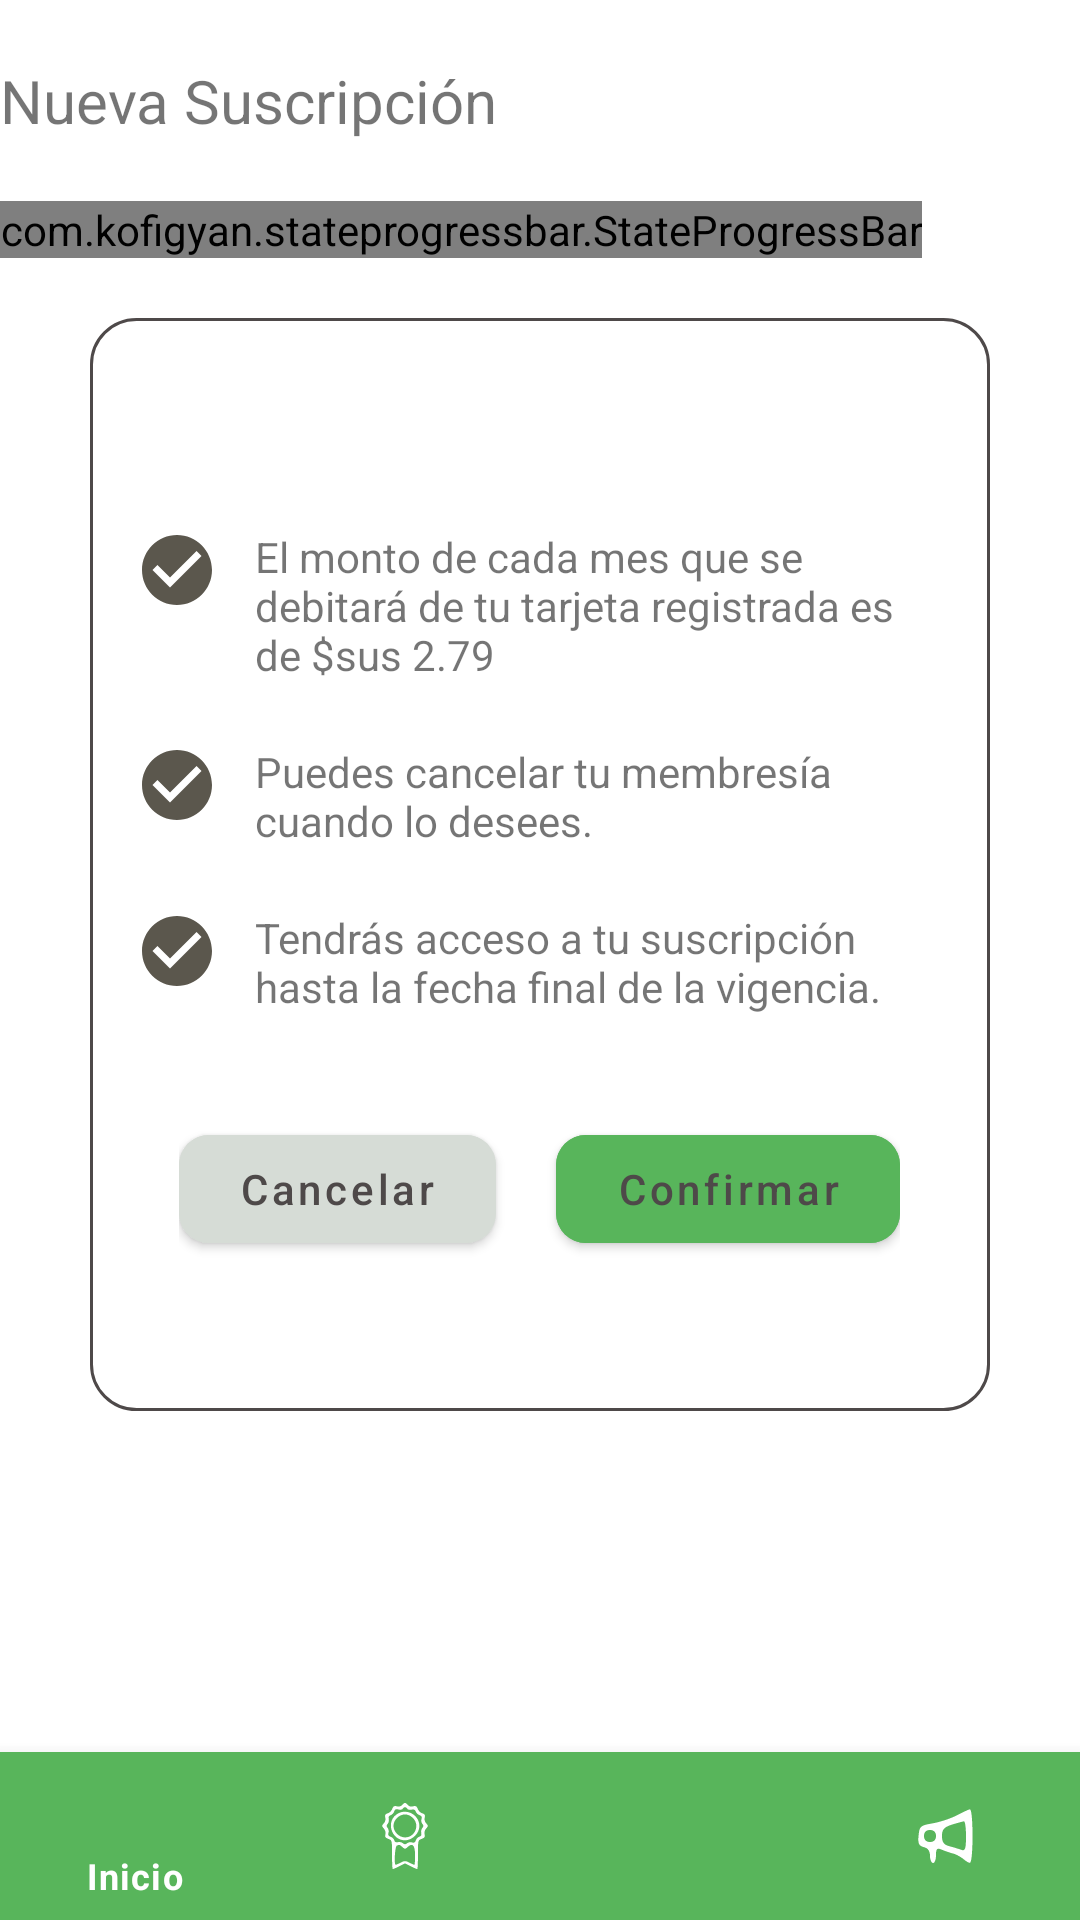

The Android layout XML behind this screen, and the referenced resources:
<!-- AndroidManifest.xml: application theme Theme.RestaurantApp -->
<!-- res/layout/activity_new_subscription_step_three.xml -->
<?xml version="1.0" encoding="utf-8"?>
<RelativeLayout xmlns:android="http://schemas.android.com/apk/res/android"
    xmlns:app="http://schemas.android.com/apk/res-auto"
    xmlns:tools="http://schemas.android.com/tools"
    android:layout_width="match_parent"
    android:layout_height="match_parent"
    tools:context=".NewSubscriptionStepThreeActivity">

    <TextView
        android:layout_width="wrap_content"
        android:layout_height="wrap_content"
        android:text="@string/newSubscriptionTitle"
        android:textSize="20sp"
        android:paddingVertical="20dp"
        android:id="@+id/newSubscriptionTitle"/>

    <com.kofigyan.stateprogressbar.StateProgressBar
        android:layout_width="wrap_content"
        android:layout_height="wrap_content"
        android:layout_below="@+id/newSubscriptionTitle"
        android:id="@+id/progressBarStepThree"
        app:spb_currentStateNumber="three"
        app:spb_maxStateNumber="four"
        app:spb_stateSize="50dp"
        app:spb_stateBackgroundColor="@color/dark"
        app:spb_stateForegroundColor="@color/custom"
        app:spb_stateNumberBackgroundColor="@color/white"
        app:spb_stateNumberForegroundColor="@color/white"
        app:spb_currentStateDescriptionColor="#E91E63"
        app:spb_stateDescriptionColor="#610FE6"
        app:spb_animateToCurrentProgressState="true"
        app:spb_checkStateCompleted="true"/>

    <LinearLayout
        android:layout_width="wrap_content"
        android:layout_height="wrap_content"
        android:background="@drawable/backwithborder_text"
        android:layout_below="@+id/progressBarStepThree"
        android:layout_marginHorizontal="30dp"
        android:paddingHorizontal="15dp"
        android:paddingVertical="50dp"
        android:layout_marginTop="20dp"
        android:gravity="center"
        android:id="@+id/confimrMessage"
        android:orientation="vertical">

        <LinearLayout
            android:layout_width="wrap_content"
            android:layout_height="wrap_content"
            android:layout_marginTop="20dp"
            android:orientation="horizontal">

            <ImageView
                android:layout_width="28dp"
                android:layout_height="28dp"
                android:layout_marginRight="12dp"
                android:src="@drawable/ic_check"/>

            <TextView
                android:layout_width="wrap_content"
                android:layout_height="wrap_content"
                android:text="@string/subsStep3Message1"/>

        </LinearLayout>

        <LinearLayout
            android:layout_width="wrap_content"
            android:layout_height="wrap_content"
            android:layout_marginTop="20dp"
            android:orientation="horizontal">

            <ImageView
                android:layout_width="28dp"
                android:layout_height="28dp"
                android:layout_marginRight="12dp"
                android:src="@drawable/ic_check"/>

            <TextView
                android:layout_width="wrap_content"
                android:layout_height="wrap_content"
                android:text="@string/subsStep3Message2"/>

        </LinearLayout>

        <LinearLayout
            android:layout_width="wrap_content"
            android:layout_height="wrap_content"
            android:layout_marginTop="20dp"
            android:orientation="horizontal">

            <ImageView
                android:layout_width="28dp"
                android:layout_height="28dp"
                android:layout_marginRight="12dp"
                android:src="@drawable/ic_check"/>

            <TextView
                android:layout_width="wrap_content"
                android:layout_height="wrap_content"
                android:text="@string/subsStep3Message3"/>

        </LinearLayout>

        <LinearLayout
            android:layout_width="wrap_content"
            android:layout_height="wrap_content"
            android:layout_marginTop="20dp"
            android:orientation="horizontal">

            <com.google.android.material.button.MaterialButton
                android:layout_width="wrap_content"
                android:layout_height="wrap_content"
                android:layout_centerHorizontal="true"
                android:layout_marginTop="14dp"
                android:paddingHorizontal="20dp"
                android:layout_below="@+id/getCVV"
                android:backgroundTint="#D6DCD6"
                android:text="@string/subsCancel"
                android:textColor="@color/dark"
                app:cornerRadius="10dp"
                android:textAllCaps="false"
                android:id="@+id/noConfirmSubscription"/>

            <com.google.android.material.button.MaterialButton
                android:layout_width="wrap_content"
                android:layout_height="wrap_content"
                android:layout_centerHorizontal="true"
                android:layout_marginTop="14dp"
                android:paddingHorizontal="20dp"
                android:layout_marginLeft="20dp"
                android:layout_below="@+id/getCVV"
                android:backgroundTint="@color/custom"
                android:text="@string/subsConfirm"
                android:textColor="@color/dark"
                app:cornerRadius="10dp"
                android:textAllCaps="false"
                android:id="@+id/confirmSubscription"/>

        </LinearLayout>


    </LinearLayout>


    <com.google.android.material.bottomnavigation.BottomNavigationView
        android:layout_width="match_parent"
        android:layout_height="wrap_content"
        android:id="@+id/bottom_navigation"
        android:layout_alignParentBottom="true"
        app:menu="@menu/menu"
        android:background="@color/custom"
        app:itemIconTint="@color/white"
        app:itemTextColor="@color/white"/>



</RelativeLayout>
<!-- resources referenced by this layout -->
<resources>
  <color name="custom">#58B55B</color>
  <color name="dark">#4E4949</color>
  <color name="white">#FFFFFFFF</color>
  <!-- drawable backwithborder_text (drawable) -->
  <shape xmlns:android="http://schemas.android.com/apk/res/android"
      android:shape="rectangle"
      android:padding="10dp">
  
  
      <stroke android:width="1dip" android:color="@color/dark" />
      <corners
          android:bottomRightRadius="15dp"
          android:bottomLeftRadius="15dp"
          android:topLeftRadius="15dp"
          android:topRightRadius="15dp" />
  
  </shape>
  <!-- drawable ic_check (drawable) -->
  <vector android:height="24dp" android:tint="#5B574D"
      android:viewportHeight="24" android:viewportWidth="24"
      android:width="24dp" xmlns:android="http://schemas.android.com/apk/res/android">
      <path android:fillColor="@android:color/white" android:pathData="M12,2C6.48,2 2,6.48 2,12s4.48,10 10,10 10,-4.48 10,-10S17.52,2 12,2zM10,17l-5,-5 1.41,-1.41L10,14.17l7.59,-7.59L19,8l-9,9z"/>
  </vector>
  <string name="newSubscriptionTitle">Nueva Suscripción</string>
  <string name="subsCancel">Cancelar</string>
  <string name="subsConfirm">Confirmar</string>
  <string name="subsStep3Message1">El monto de cada mes que se debitará de tu tarjeta registrada es de $sus 2.79</string>
  <string name="subsStep3Message2">Puedes cancelar tu membresía cuando lo desees.</string>
  <string name="subsStep3Message3">Tendrás acceso a tu suscripción hasta la fecha final de la vigencia.</string>
  <style name="Theme.RestaurantApp" parent="Theme.MaterialComponents.Light.DarkActionBar">
      
          
          <item name="colorPrimary">@color/custom</item>
          <item name="colorPrimaryVariant">@color/dark</item>
          <item name="colorOnPrimary">@color/white</item>
          
          <item name="colorSecondary">@color/teal_200</item>
          <item name="colorSecondaryVariant">@color/teal_700</item>
          <item name="colorOnSecondary">@color/black</item>
          
          <item name="android:statusBarColor" tools:targetApi="l">?attr/colorPrimaryVariant</item>
          
      </style>
  <color name="teal_200">#FF03DAC5</color>
  <color name="teal_700">#FF018786</color>
  <color name="black">#FF000000</color>
</resources>
